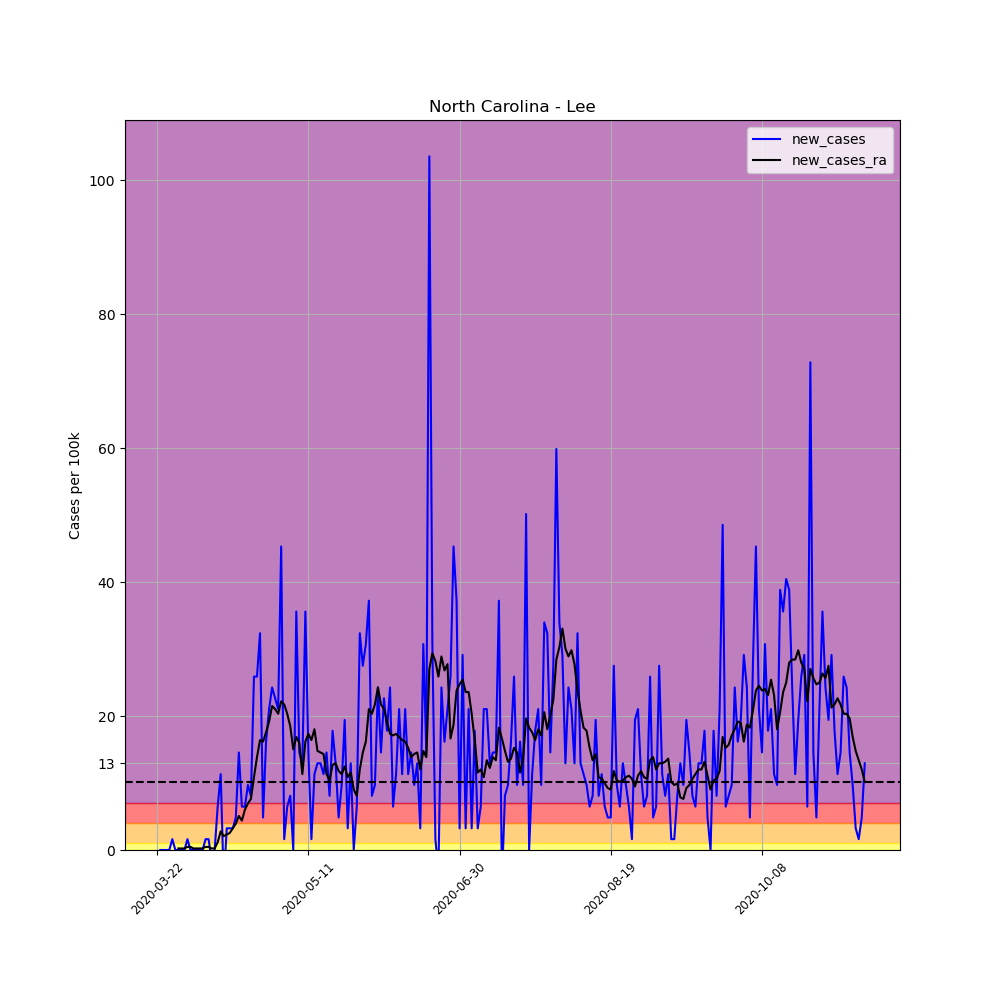

The table this chart was drawn from, first rows:
, date, county, state, fips, cases, deaths, COUNTY, STNAME, CTYNAME, POPESTIMATE2019, per_100k, per_100k_ra, new_cases, new_cases_ra
260796, 2020-03-22, Lee, North Carolina, 37105, 1, 0, 105, North Carolina, Lee, 61779, 1.619, , , 
260797, 2020-03-23, Lee, North Carolina, 37105, 1, 0, 105, North Carolina, Lee, 61779, 1.619, , 0.0, 
260798, 2020-03-24, Lee, North Carolina, 37105, 1, 0, 105, North Carolina, Lee, 61779, 1.619, , 0.0, 
260799, 2020-03-25, Lee, North Carolina, 37105, 1, 0, 105, North Carolina, Lee, 61779, 1.619, , 0.0, 
260800, 2020-03-26, Lee, North Carolina, 37105, 1, 0, 105, North Carolina, Lee, 61779, 1.619, , 0.0, 
260801, 2020-03-27, Lee, North Carolina, 37105, 2, 0, 105, North Carolina, Lee, 61779, 3.237, , 1.619, 
260802, 2020-03-28, Lee, North Carolina, 37105, 2, 0, 105, North Carolina, Lee, 61779, 3.237, 2.081, 0.0, 
260803, 2020-03-29, Lee, North Carolina, 37105, 2, 0, 105, North Carolina, Lee, 61779, 3.237, 2.312, 0.0, 0.2312
260804, 2020-03-30, Lee, North Carolina, 37105, 2, 0, 105, North Carolina, Lee, 61779, 3.237, 2.544, 0.0, 0.2312
260805, 2020-03-31, Lee, North Carolina, 37105, 2, 0, 105, North Carolina, Lee, 61779, 3.237, 2.775, 0.0, 0.2312
260806, 2020-04-01, Lee, North Carolina, 37105, 3, 0, 105, North Carolina, Lee, 61779, 4.856, 3.237, 1.619, 0.4625
260807, 2020-04-02, Lee, North Carolina, 37105, 3, 0, 105, North Carolina, Lee, 61779, 4.856, 3.7, 0.0, 0.4625
260808, 2020-04-03, Lee, North Carolina, 37105, 3, 0, 105, North Carolina, Lee, 61779, 4.856, 3.931, 0.0, 0.2312
260809, 2020-04-04, Lee, North Carolina, 37105, 3, 0, 105, North Carolina, Lee, 61779, 4.856, 4.162, 0.0, 0.2312
260810, 2020-04-05, Lee, North Carolina, 37105, 3, 0, 105, North Carolina, Lee, 61779, 4.856, 4.394, 0.0, 0.2312
260811, 2020-04-06, Lee, North Carolina, 37105, 3, 0, 105, North Carolina, Lee, 61779, 4.856, 4.625, 0.0, 0.2312
260812, 2020-04-07, Lee, North Carolina, 37105, 4, 0, 105, North Carolina, Lee, 61779, 6.475, 5.087, 1.619, 0.4625
260813, 2020-04-08, Lee, North Carolina, 37105, 5, 0, 105, North Carolina, Lee, 61779, 8.093, 5.55, 1.619, 0.4625
260814, 2020-04-09, Lee, North Carolina, 37105, 4, 0, 105, North Carolina, Lee, 61779, 6.475, 5.781, -1.619, 0.2312
260815, 2020-04-10, Lee, North Carolina, 37105, 4, 0, 105, North Carolina, Lee, 61779, 6.475, 6.012, 0.0, 0.2312
260816, 2020-04-11, Lee, North Carolina, 37105, 8, 0, 105, North Carolina, Lee, 61779, 12.95, 7.168, 6.475, 1.156
260817, 2020-04-12, Lee, North Carolina, 37105, 15, 0, 105, North Carolina, Lee, 61779, 24.28, 9.943, 11.33, 2.775
260818, 2020-04-13, Lee, North Carolina, 37105, 12, 0, 105, North Carolina, Lee, 61779, 19.42, 12.02, -4.856, 2.081
260819, 2020-04-14, Lee, North Carolina, 37105, 14, 0, 105, North Carolina, Lee, 61779, 22.66, 14.34, 3.237, 2.312
260820, 2020-04-15, Lee, North Carolina, 37105, 16, 0, 105, North Carolina, Lee, 61779, 25.9, 16.88, 3.237, 2.544
260821, 2020-04-16, Lee, North Carolina, 37105, 18, 0, 105, North Carolina, Lee, 61779, 29.14, 20.12, 3.237, 3.237
260822, 2020-04-17, Lee, North Carolina, 37105, 21, 0, 105, North Carolina, Lee, 61779, 33.99, 24.05, 4.856, 3.931
260823, 2020-04-18, Lee, North Carolina, 37105, 30, 0, 105, North Carolina, Lee, 61779, 48.56, 29.14, 14.57, 5.087
260824, 2020-04-19, Lee, North Carolina, 37105, 34, 0, 105, North Carolina, Lee, 61779, 55.03, 33.53, 6.475, 4.394
260825, 2020-04-20, Lee, North Carolina, 37105, 38, 0, 105, North Carolina, Lee, 61779, 61.51, 39.54, 6.475, 6.012
260826, 2020-04-21, Lee, North Carolina, 37105, 44, 0, 105, North Carolina, Lee, 61779, 71.22, 46.48, 9.712, 6.937
260827, 2020-04-22, Lee, North Carolina, 37105, 49, 0, 105, North Carolina, Lee, 61779, 79.31, 54.11, 8.093, 7.631
260828, 2020-04-23, Lee, North Carolina, 37105, 65, 0, 105, North Carolina, Lee, 61779, 105.2, 64.98, 25.9, 10.87
260829, 2020-04-24, Lee, North Carolina, 37105, 81, 0, 105, North Carolina, Lee, 61779, 131.1, 78.85, 25.9, 13.87
260830, 2020-04-25, Lee, North Carolina, 37105, 101, 0, 105, North Carolina, Lee, 61779, 163.5, 95.27, 32.37, 16.42
260831, 2020-04-26, Lee, North Carolina, 37105, 104, 0, 105, North Carolina, Lee, 61779, 168.3, 111.5, 4.856, 16.19
260832, 2020-04-27, Lee, North Carolina, 37105, 114, 0, 105, North Carolina, Lee, 61779, 184.5, 129, 16.19, 17.57
260833, 2020-04-28, Lee, North Carolina, 37105, 127, 0, 105, North Carolina, Lee, 61779, 205.6, 148.2, 21.04, 19.19
260834, 2020-04-29, Lee, North Carolina, 37105, 142, 0, 105, North Carolina, Lee, 61779, 229.9, 169.7, 24.28, 21.51
260835, 2020-04-30, Lee, North Carolina, 37105, 156, 0, 105, North Carolina, Lee, 61779, 252.5, 190.8, 22.66, 21.04
260836, 2020-05-01, Lee, North Carolina, 37105, 169, 0, 105, North Carolina, Lee, 61779, 273.6, 211.1, 21.04, 20.35
260837, 2020-05-02, Lee, North Carolina, 37105, 197, 1, 105, North Carolina, Lee, 61779, 318.9, 233.3, 45.32, 22.2
260838, 2020-05-03, Lee, North Carolina, 37105, 198, 1, 105, North Carolina, Lee, 61779, 320.5, 255.1, 1.619, 21.74
260839, 2020-05-04, Lee, North Carolina, 37105, 202, 1, 105, North Carolina, Lee, 61779, 327, 275.4, 6.475, 20.35
260840, 2020-05-05, Lee, North Carolina, 37105, 207, 1, 105, North Carolina, Lee, 61779, 335.1, 293.9, 8.093, 18.5
260841, 2020-05-06, Lee, North Carolina, 37105, 207, 1, 105, North Carolina, Lee, 61779, 335.1, 308.9, 0.0, 15.03
260842, 2020-05-07, Lee, North Carolina, 37105, 229, 1, 105, North Carolina, Lee, 61779, 370.7, 325.8, 35.61, 16.88
260843, 2020-05-08, Lee, North Carolina, 37105, 238, 1, 105, North Carolina, Lee, 61779, 385.2, 341.8, 14.57, 15.96
260844, 2020-05-09, Lee, North Carolina, 37105, 246, 1, 105, North Carolina, Lee, 61779, 398.2, 353.1, 12.95, 11.33
260845, 2020-05-10, Lee, North Carolina, 37105, 268, 1, 105, North Carolina, Lee, 61779, 433.8, 369.3, 35.61, 16.19
260846, 2020-05-11, Lee, North Carolina, 37105, 277, 1, 105, North Carolina, Lee, 61779, 448.4, 386.6, 14.57, 17.34
260847, 2020-05-12, Lee, North Carolina, 37105, 278, 1, 105, North Carolina, Lee, 61779, 450, 403, 1.619, 16.42
260848, 2020-05-13, Lee, North Carolina, 37105, 285, 2, 105, North Carolina, Lee, 61779, 461.3, 421.1, 11.33, 18.04
260849, 2020-05-14, Lee, North Carolina, 37105, 293, 3, 105, North Carolina, Lee, 61779, 474.3, 435.9, 12.95, 14.8
260850, 2020-05-15, Lee, North Carolina, 37105, 301, 3, 105, North Carolina, Lee, 61779, 487.2, 450.5, 12.95, 14.57
260851, 2020-05-16, Lee, North Carolina, 37105, 308, 3, 105, North Carolina, Lee, 61779, 498.6, 464.8, 11.33, 14.34
260852, 2020-05-17, Lee, North Carolina, 37105, 317, 3, 105, North Carolina, Lee, 61779, 513.1, 476.1, 14.57, 11.33
260853, 2020-05-18, Lee, North Carolina, 37105, 322, 3, 105, North Carolina, Lee, 61779, 521.2, 486.5, 8.093, 10.41
260854, 2020-05-19, Lee, North Carolina, 37105, 333, 3, 105, North Carolina, Lee, 61779, 539, 499.2, 17.81, 12.72
260855, 2020-05-20, Lee, North Carolina, 37105, 341, 3, 105, North Carolina, Lee, 61779, 552, 512.2, 12.95, 12.95
... 175 more rows
